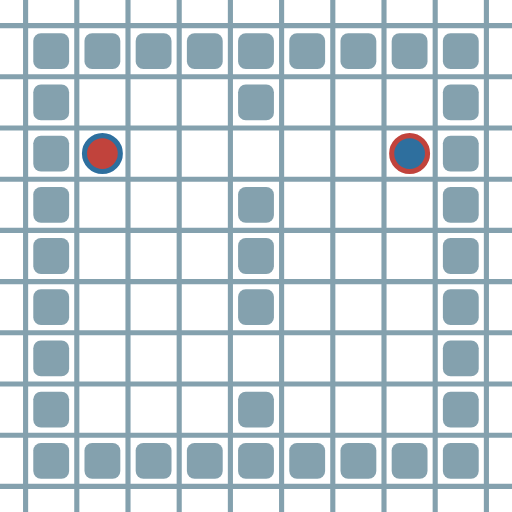
t = 0.00 s
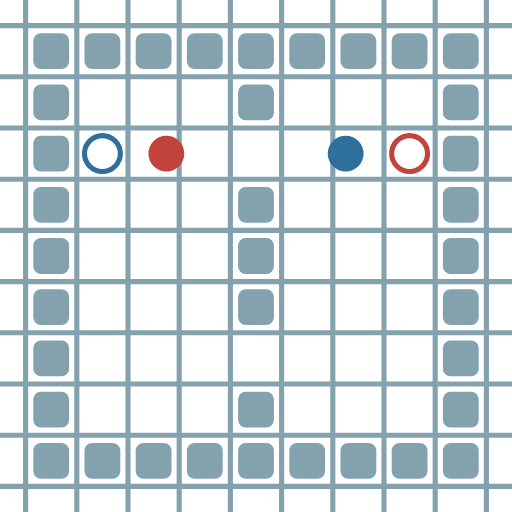
t = 0.52 s
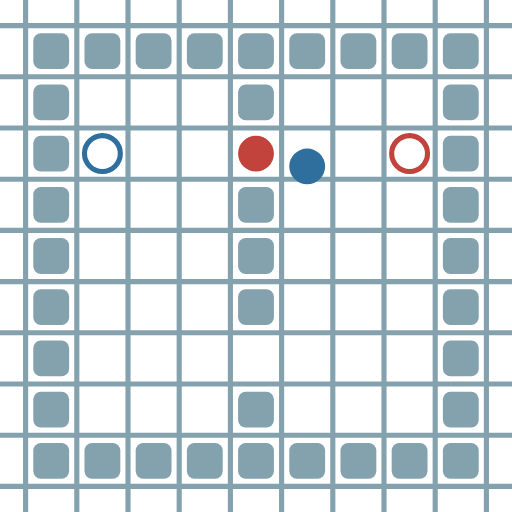
t = 0.98 s
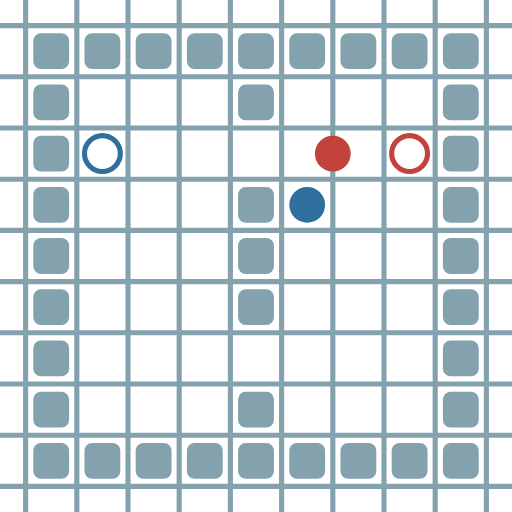
t = 1.50 s
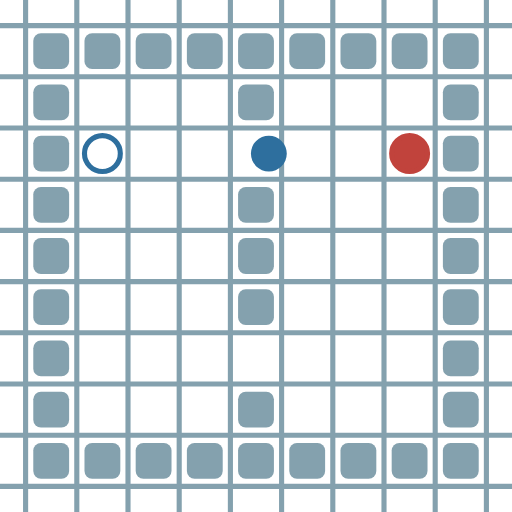
t = 2.02 s
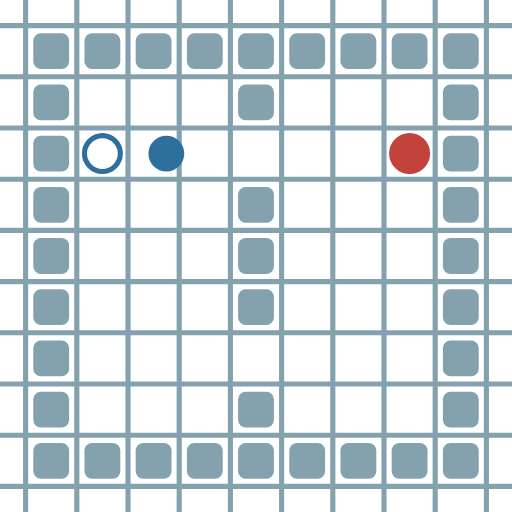
t = 2.48 s

The animated SVG that drew these frames (rendered in a browser with its animation timeline set to each time). Animation: 8 SMIL elements (animate=8); one cycle of 3.00 s, repeats indefinitely.

<?xml version="1.0" encoding="UTF-8"?>
        <svg xmlns="http://www.w3.org/2000/svg" xmlns:xlink="http://www.w3.org/1999/xlink"
             width="512" height="512" viewBox="0 -1000 1000 1000">
<defs>

        <rect id="obstacle" width="70" height="70" fill="#84A1AE" rx="15"/>
        <style>
        .line {stroke: #84A1AE; stroke-width: 10;}
        .agent {r: 35;}
        .target {fill: none; stroke-width: 10; r: 35;}
        </style>
        
</defs>

<line class="line" x1="-50.0" x2="-50.0" y1="0" y2="-1000" />
<line class="line" x1="50.0" x2="50.0" y1="0" y2="-1000" />
<line class="line" x1="150.0" x2="150.0" y1="0" y2="-1000" />
<line class="line" x1="250.0" x2="250.0" y1="0" y2="-1000" />
<line class="line" x1="350.0" x2="350.0" y1="0" y2="-1000" />
<line class="line" x1="450.0" x2="450.0" y1="0" y2="-1000" />
<line class="line" x1="550.0" x2="550.0" y1="0" y2="-1000" />
<line class="line" x1="650.0" x2="650.0" y1="0" y2="-1000" />
<line class="line" x1="750.0" x2="750.0" y1="0" y2="-1000" />
<line class="line" x1="850.0" x2="850.0" y1="0" y2="-1000" />
<line class="line" x1="950.0" x2="950.0" y1="0" y2="-1000" />
<line class="line" x1="0" x2="1000" y1="50.0" y2="50.0" />
<line class="line" x1="0" x2="1000" y1="-50.0" y2="-50.0" />
<line class="line" x1="0" x2="1000" y1="-150.0" y2="-150.0" />
<line class="line" x1="0" x2="1000" y1="-250.0" y2="-250.0" />
<line class="line" x1="0" x2="1000" y1="-350.0" y2="-350.0" />
<line class="line" x1="0" x2="1000" y1="-450.0" y2="-450.0" />
<line class="line" x1="0" x2="1000" y1="-550.0" y2="-550.0" />
<line class="line" x1="0" x2="1000" y1="-650.0" y2="-650.0" />
<line class="line" x1="0" x2="1000" y1="-750.0" y2="-750.0" />
<line class="line" x1="0" x2="1000" y1="-850.0" y2="-850.0" />
<line class="line" x1="0" x2="1000" y1="-950.0" y2="-950.0" />
<use href="#obstacle" x="65" y="-135" />
<use href="#obstacle" x="65" y="-235" />
<use href="#obstacle" x="65" y="-335" />
<use href="#obstacle" x="65" y="-435" />
<use href="#obstacle" x="65" y="-535" />
<use href="#obstacle" x="65" y="-635" />
<use href="#obstacle" x="65" y="-735" />
<use href="#obstacle" x="65" y="-835" />
<use href="#obstacle" x="65" y="-935" />
<use href="#obstacle" x="165" y="-135" />
<use href="#obstacle" x="165" y="-935" />
<use href="#obstacle" x="265" y="-135" />
<use href="#obstacle" x="265" y="-935" />
<use href="#obstacle" x="365" y="-135" />
<use href="#obstacle" x="365" y="-935" />
<use href="#obstacle" x="465" y="-135" />
<use href="#obstacle" x="465" y="-235" />
<use href="#obstacle" x="465" y="-435" />
<use href="#obstacle" x="465" y="-535" />
<use href="#obstacle" x="465" y="-635" />
<use href="#obstacle" x="465" y="-835" />
<use href="#obstacle" x="465" y="-935" />
<use href="#obstacle" x="565" y="-135" />
<use href="#obstacle" x="565" y="-935" />
<use href="#obstacle" x="665" y="-135" />
<use href="#obstacle" x="665" y="-935" />
<use href="#obstacle" x="765" y="-135" />
<use href="#obstacle" x="765" y="-935" />
<use href="#obstacle" x="865" y="-135" />
<use href="#obstacle" x="865" y="-235" />
<use href="#obstacle" x="865" y="-335" />
<use href="#obstacle" x="865" y="-435" />
<use href="#obstacle" x="865" y="-535" />
<use href="#obstacle" x="865" y="-635" />
<use href="#obstacle" x="865" y="-735" />
<use href="#obstacle" x="865" y="-835" />
<use href="#obstacle" x="865" y="-935" />
<circle class="agent" cx="200" cy="-700" fill="#c1433c" r="35"> <animate attributeName="cy" dur="3.0s" keyTimes="0.0;0.0769230769;1.0" repeatCount="indefinite" values="-700;-700;-700"/>
<animate attributeName="cx" dur="3.0s" keyTimes="0.0;0.0769230769;0.1538461538;0.2307692308;0.3076923077;0.3846153846;0.4615384615;0.5384615385;0.6153846154;1.0" repeatCount="indefinite" values="200;200;300;400;500;500;600;700;800;800"/>
<animate attributeName="visibility" dur="3.0s" keyTimes="0.0;0.0769230769;1.0" repeatCount="indefinite" values="visible;visible;visible"/> </circle>
<circle class="agent" cx="800" cy="-700" fill="#2e6f9e" r="35"> <animate attributeName="cy" dur="3.0s" keyTimes="0.0;0.0769230769;0.3076923077;0.3846153846;0.5384615385;0.6153846154;1.0" repeatCount="indefinite" values="-700;-700;-700;-600;-600;-700;-700"/>
<animate attributeName="cx" dur="3.0s" keyTimes="0.0;0.0769230769;0.1538461538;0.2307692308;0.6153846154;0.6923076923;0.7692307692;0.8461538462;0.9230769231;1.0" repeatCount="indefinite" values="800;800;700;600;600;500;400;300;200;200"/>
<animate attributeName="visibility" dur="3.0s" keyTimes="0.0;0.0769230769;1.0" repeatCount="indefinite" values="visible;visible;visible"/> </circle>
<circle class="target" cx="800" cy="-700" r="35" stroke="#c1433c"> <animate attributeName="visibility" dur="3.0s" keyTimes="0.0;0.0769230769;1.0" repeatCount="indefinite" values="visible;visible;visible"/> </circle>
<circle class="target" cx="200" cy="-700" r="35" stroke="#2e6f9e"> <animate attributeName="visibility" dur="3.0s" keyTimes="0.0;0.0769230769;1.0" repeatCount="indefinite" values="visible;visible;visible"/> </circle>
</svg>
